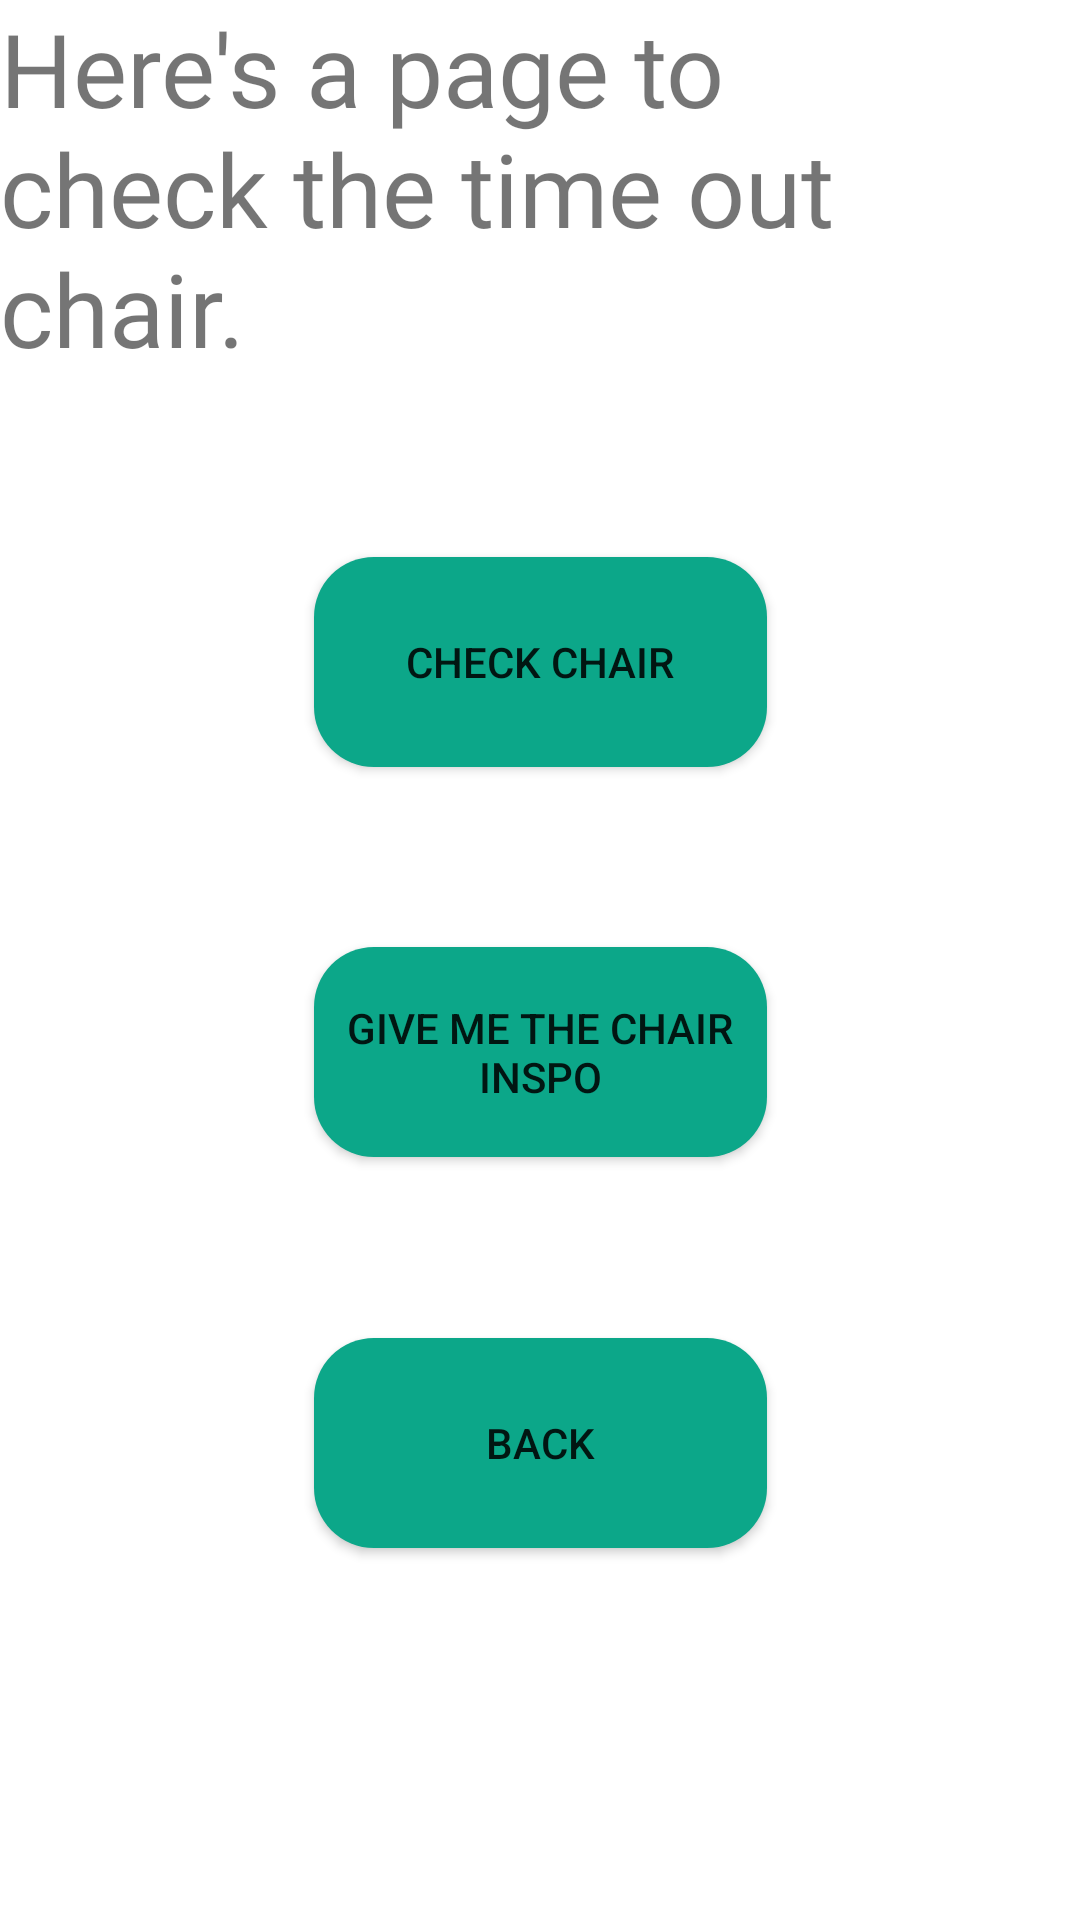

Layout XML and referenced resources for this Android screen:
<!-- AndroidManifest.xml: application theme Theme.SmartTimeOut -->
<!-- res/layout/checkchairmain.xml -->
<?xml version="1.0" encoding="utf-8"?>
<androidx.constraintlayout.widget.ConstraintLayout xmlns:android="http://schemas.android.com/apk/res/android"
    xmlns:app="http://schemas.android.com/apk/res-auto"
    xmlns:tools="http://schemas.android.com/tools"
    android:layout_width="match_parent"
    android:layout_height="match_parent"
    tools:context=".MainActivity">

    <TextView
        android:id="@+id/textView"
        android:layout_width="288dp"
        android:layout_height="wrap_content"
        android:fontFamily="@font/roboto"
        android:text="Here's a page to check the time out chair."
        android:textSize="34sp"
        tools:layout_editor_absoluteX="62dp"
        tools:layout_editor_absoluteY="89dp" />

    <Button
        android:id="@+id/buttonchairchecklist"
        android:layout_width="151dp"
        android:layout_height="70dp"
        android:background="@drawable/rounded_button"
        android:text="Check Chair"
        app:layout_constraintBottom_toTopOf="@+id/buttonchairinspiration"
        app:layout_constraintEnd_toEndOf="parent"
        app:layout_constraintStart_toStartOf="parent"
        app:layout_constraintTop_toBottomOf="@+id/textView" />

    <Button
        android:id="@+id/buttonchairinspiration"
        android:layout_width="151dp"
        android:layout_height="70dp"
        android:background="@drawable/rounded_button"
        android:text="Give me the chair inspo"
        app:layout_constraintBottom_toTopOf="@+id/buttonback"
        app:layout_constraintEnd_toEndOf="parent"
        app:layout_constraintStart_toStartOf="parent"
        app:layout_constraintTop_toBottomOf="@+id/buttonchairchecklist" />

    <Button
        android:id="@+id/buttonback"
        android:layout_width="151dp"
        android:layout_height="70dp"
        android:background="@drawable/rounded_button"
        android:text="back"
        app:layout_constraintBottom_toTopOf="@+id/guideline9"
        app:layout_constraintEnd_toEndOf="parent"
        app:layout_constraintStart_toStartOf="parent"
        app:layout_constraintTop_toBottomOf="@+id/buttonchairinspiration" />

    <androidx.constraintlayout.widget.Barrier
        android:id="@+id/barrier2"
        android:layout_width="wrap_content"
        android:layout_height="wrap_content"
        app:barrierDirection="left"
        tools:layout_editor_absoluteX="411dp" />

    <androidx.constraintlayout.widget.Barrier
        android:id="@+id/barrier3"
        android:layout_width="wrap_content"
        android:layout_height="wrap_content"
        app:barrierDirection="left"
        tools:layout_editor_absoluteX="411dp" />

    <androidx.constraintlayout.widget.Guideline
        android:id="@+id/guideline2"
        android:layout_width="wrap_content"
        android:layout_height="wrap_content"
        android:orientation="vertical"
        app:layout_constraintGuide_begin="-6dp" />

    <androidx.constraintlayout.widget.Guideline
        android:id="@+id/guideline3"
        android:layout_width="wrap_content"
        android:layout_height="wrap_content"
        android:orientation="vertical"
        app:layout_constraintGuide_percent="0.15" />

    <androidx.constraintlayout.widget.Barrier
        android:id="@+id/barrier4"
        android:layout_width="wrap_content"
        android:layout_height="wrap_content"
        app:barrierDirection="left"
        tools:layout_editor_absoluteX="411dp" />

    <androidx.constraintlayout.widget.Guideline
        android:id="@+id/guideline5"
        android:layout_width="wrap_content"
        android:layout_height="wrap_content"
        android:orientation="vertical"
        app:layout_constraintGuide_percent="0.85" />

    <androidx.constraintlayout.widget.Guideline
        android:id="@+id/guideline6"
        android:layout_width="wrap_content"
        android:layout_height="wrap_content"
        android:orientation="horizontal"
        app:layout_constraintGuide_percent="0.1" />

    <androidx.constraintlayout.widget.Guideline
        android:id="@+id/guideline9"
        android:layout_width="wrap_content"
        android:layout_height="wrap_content"
        android:orientation="horizontal"
        app:layout_constraintGuide_percent="0.9" />

    <androidx.constraintlayout.widget.Guideline
        android:id="@+id/guideline10"
        android:layout_width="wrap_content"
        android:layout_height="wrap_content"
        android:orientation="horizontal"
        app:layout_constraintGuide_begin="20dp" />


</androidx.constraintlayout.widget.ConstraintLayout>
<!-- resources referenced by this layout -->
<resources>
  <!-- drawable rounded_button (drawable) -->
  <?xml version="1.0" encoding="utf-8"?>
  <shape xmlns:android="http://schemas.android.com/apk/res/android" android:shape="rectangle">
      <solid android:color="@color/rounded_button_color" />
      <corners android:radius="20dp" />
  </shape>
  <style name="Theme.SmartTimeOut" parent="Theme.MaterialComponents.DayNight.DarkActionBar">
          
          <item name="colorPrimary">@color/colorPrimary</item>
          <item name="colorPrimaryVariant">@color/colorPrimaryDark</item>
          <item name="colorOnPrimary">@color/white</item>
          
          <item name="colorSecondary">@color/colorAccent</item>
          <item name="colorSecondaryVariant">@color/teal_700</item>
          <item name="colorOnSecondary">@color/black</item>
          
          <item name="android:statusBarColor">?attr/colorPrimaryVariant</item>
          
  
  
      </style>
  <color name="rounded_button_color">#0CA789</color>
  <color name="colorPrimary">#0CA789</color>
  <color name="colorPrimaryDark">#0CA789</color>
  <color name="white">#FFFFFFFF</color>
  <color name="colorAccent">#31CEB9</color>
  <color name="teal_700">#FF018786</color>
  <color name="black">#FF000000</color>
</resources>
